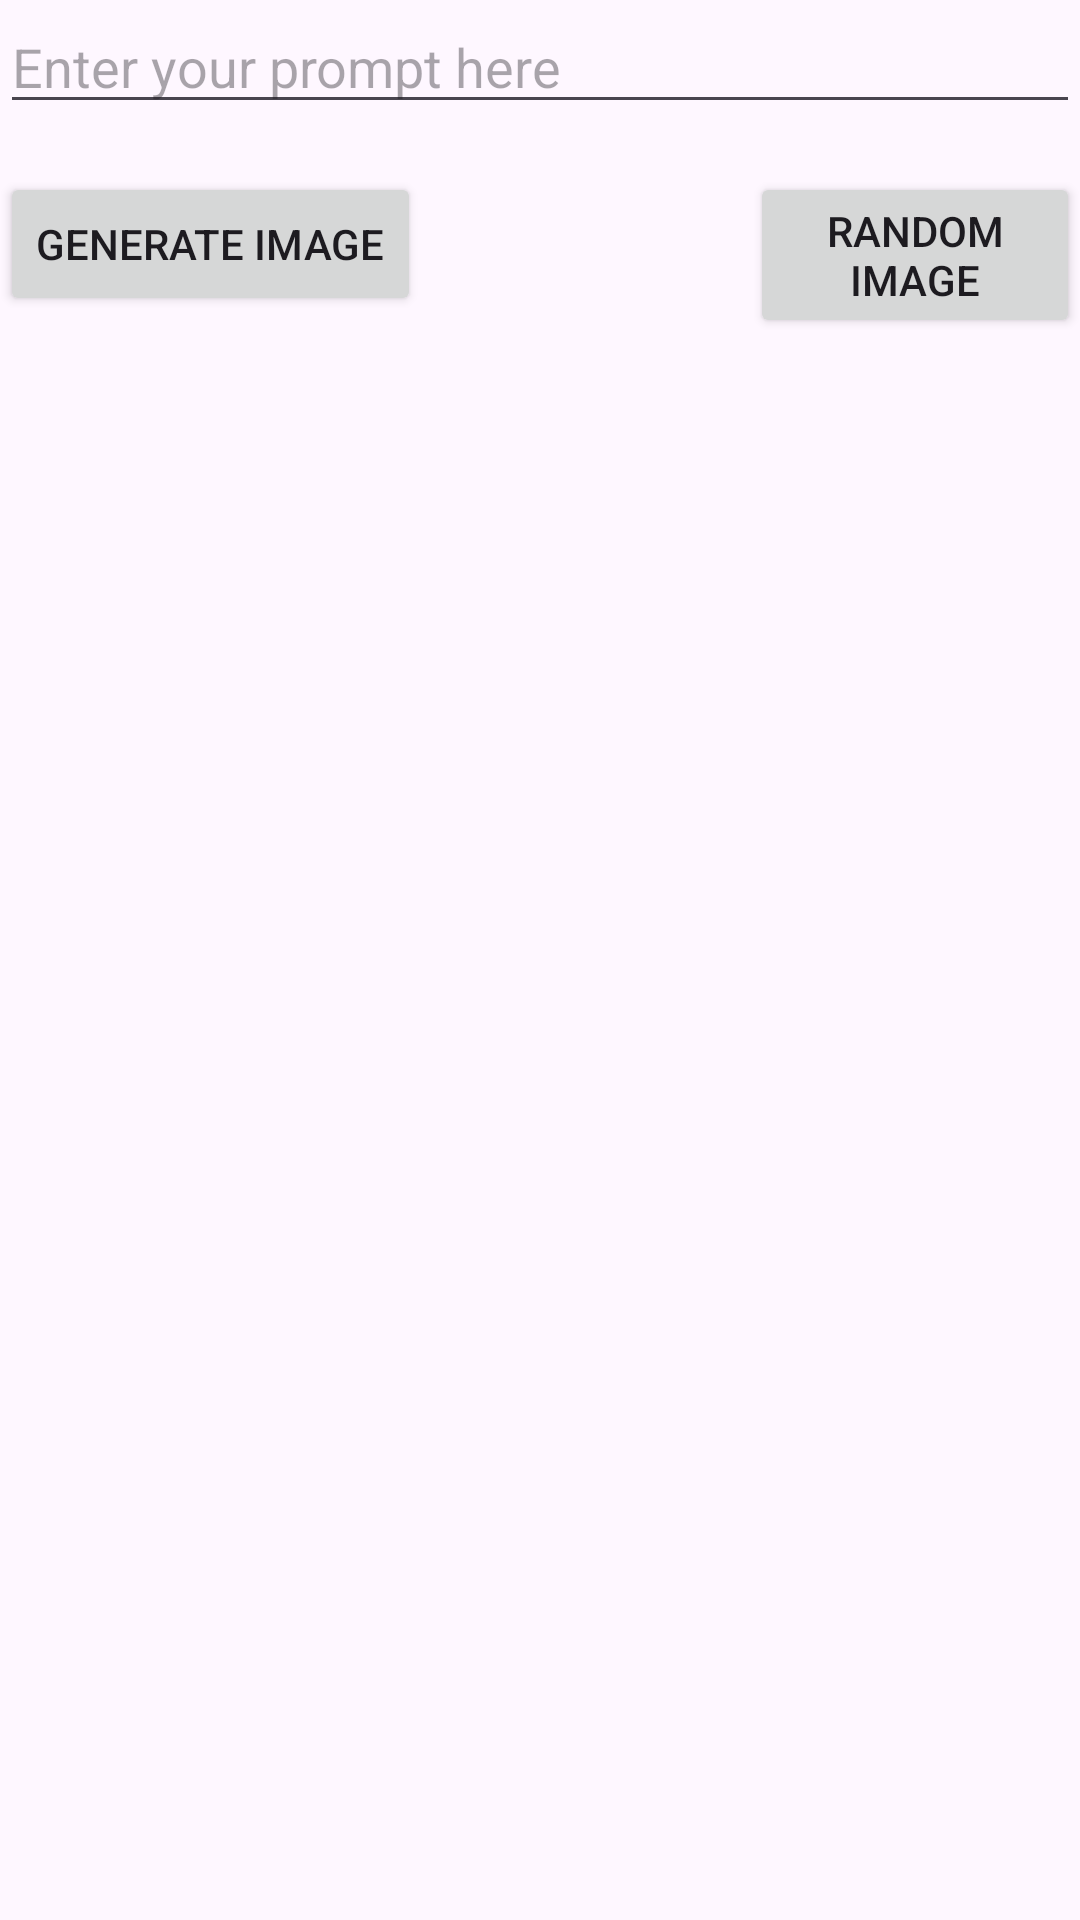

Write the Android layout XML for this screen, with the resource values it uses.
<!-- AndroidManifest.xml: application theme Theme.Photato_Photo -->
<!-- res/layout/activity_igenerate.xml -->
<?xml version="1.0" encoding="utf-8"?>
<RelativeLayout xmlns:android="http://schemas.android.com/apk/res/android"
    xmlns:tools="http://schemas.android.com/tools"
    android:layout_width="match_parent"
    android:layout_height="match_parent"
    tools:context=".Image_Generate">

    <EditText
        android:id="@+id/promptInput"
        android:layout_width="match_parent"
        android:layout_height="wrap_content"
        android:hint="Enter your prompt here" />

    <Button
        android:id="@+id/generateButton"
        android:layout_width="wrap_content"
        android:layout_height="wrap_content"
        android:layout_below="@id/promptInput"
        android:layout_marginTop="16dp"
        android:text="Generate Image" />

    <Button
        android:id="@+id/randomButton"
        android:layout_width="wrap_content"
        android:layout_height="wrap_content"
        android:layout_marginLeft="250dp"
        android:layout_below="@id/promptInput"
        android:layout_marginTop="16dp"
        android:text="Random Image" />

    <Button
        android:id="@+id/saveButton"
        android:layout_width="wrap_content"
        android:layout_height="wrap_content"
        android:layout_alignTop="@+id/imageView"
        android:layout_alignParentEnd="true"
        android:layout_alignParentBottom="true"
        android:layout_marginTop="508dp"
        android:layout_marginEnd="174dp"
        android:layout_marginBottom="50dp"
        android:text="Save"
        tools:visibility="gone" />

    <ImageView
        android:id="@+id/imageView"
        android:layout_width="match_parent"
        android:layout_height="match_parent"
        android:layout_below="@id/generateButton"
        android:layout_marginTop="16dp"
        android:scaleType="fitCenter" />
</RelativeLayout>
<!-- resources referenced by this layout -->
<resources>
  <style name="Theme.Photato_Photo" parent="Base.Theme.Photato_Photo" />
  <style name="Base.Theme.Photato_Photo" parent="Theme.Material3.DayNight.NoActionBar">
          
          
      </style>
</resources>
